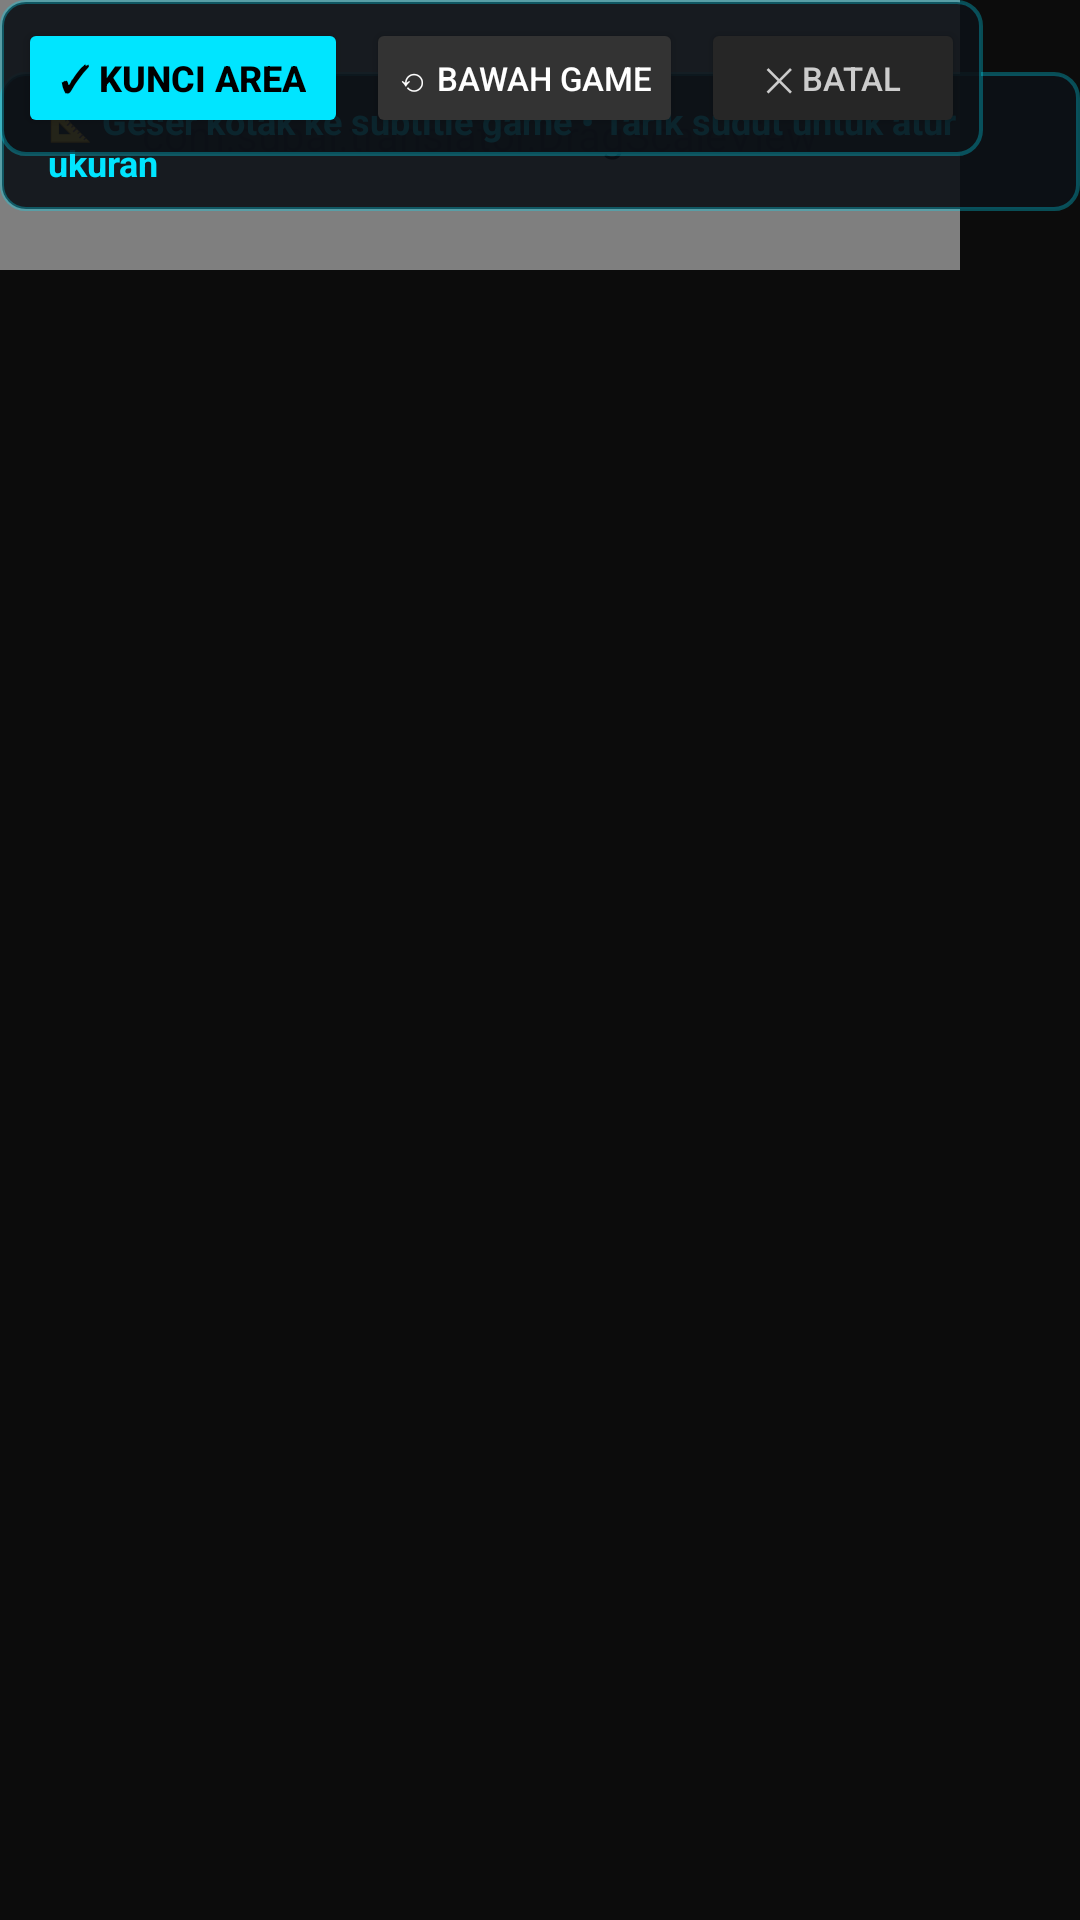

Here is an Android app screen rendered from its layout file. Give the layout XML and the strings, colors and styles it references.
<!-- AndroidManifest.xml: application theme Theme.SubAITranslator -->
<!-- res/layout/layout_crop_selection.xml -->
<?xml version="1.0" encoding="utf-8"?>
<FrameLayout xmlns:android="http://schemas.android.com/apk/res/android"
    android:id="@+id/rootCropSelection"
    android:layout_width="match_parent"
    android:layout_height="match_parent"
    android:background="#59000000">

    
    <LinearLayout
        android:id="@+id/topGuideBanner"
        android:layout_width="wrap_content"
        android:layout_height="wrap_content"
        android:layout_gravity="top|center_horizontal"
        android:layout_marginTop="24dp"
        android:background="@drawable/bg_floating_subtitle"
        android:paddingHorizontal="16dp"
        android:paddingVertical="8dp"
        android:elevation="10dp">

        <TextView
            android:layout_width="wrap_content"
            android:layout_height="wrap_content"
            android:text="📐 Geser kotak ke subtitle game • Tarik sudut untuk atur ukuran"
            android:textColor="#00E5FF"
            android:textSize="12sp"
            android:textStyle="bold" />
    </LinearLayout>

    
    <com.subai.translator.DragScaleView
        android:id="@+id/dragScaleView"
        android:layout_width="320dp"
        android:layout_height="90dp" />

    
    <LinearLayout
        android:id="@+id/layoutToolbar"
        android:layout_width="wrap_content"
        android:layout_height="wrap_content"
        android:orientation="horizontal"
        android:gravity="center_vertical"
        android:background="@drawable/bg_floating_subtitle"
        android:padding="6dp"
        android:elevation="12dp">

        <Button
            android:id="@+id/btnLockArea"
            android:layout_width="wrap_content"
            android:layout_height="40dp"
            android:text="✓ KUNCI AREA"
            android:textColor="#000000"
            android:textSize="12sp"
            android:textStyle="bold"
            android:backgroundTint="#00E5FF"
            android:paddingHorizontal="14dp" />

        <Button
            android:id="@+id/btnPresetBottom"
            android:layout_width="wrap_content"
            android:layout_height="40dp"
            android:layout_marginStart="6dp"
            android:text="⟲ Bawah Game"
            android:textColor="#FFFFFF"
            android:textSize="11sp"
            android:backgroundTint="#333333"
            android:paddingHorizontal="10dp" />

        <Button
            android:id="@+id/btnCancelArea"
            android:layout_width="wrap_content"
            android:layout_height="40dp"
            android:layout_marginStart="6dp"
            android:text="✕ Batal"
            android:textColor="#CCCCCC"
            android:textSize="11sp"
            android:backgroundTint="#262626"
            android:paddingHorizontal="10dp" />
    </LinearLayout>

</FrameLayout>
<!-- resources referenced by this layout -->
<resources>
  <!-- drawable bg_floating_subtitle (drawable) -->
  <?xml version="1.0" encoding="utf-8"?>
  <shape xmlns:android="http://schemas.android.com/apk/res/android"
      android:shape="rectangle">
      <solid android:color="#E60D1117" />
      <stroke android:width="1.2dp" android:color="#4D00E5FF" />
      <corners android:radius="8dp" />
  </shape>
  <style name="Theme.SubAITranslator" parent="Theme.Material3.Dark.NoActionBar">
          <item name="colorPrimary">@color/accent_cyan</item>
          <item name="colorOnPrimary">@color/black</item>
          <item name="android:statusBarColor">@color/bg_dark</item>
          <item name="android:windowBackground">@color/bg_dark</item>
      </style>
  <color name="accent_cyan">#00E5FF</color>
  <color name="black">#FF000000</color>
  <color name="bg_dark">#121212</color>
</resources>
